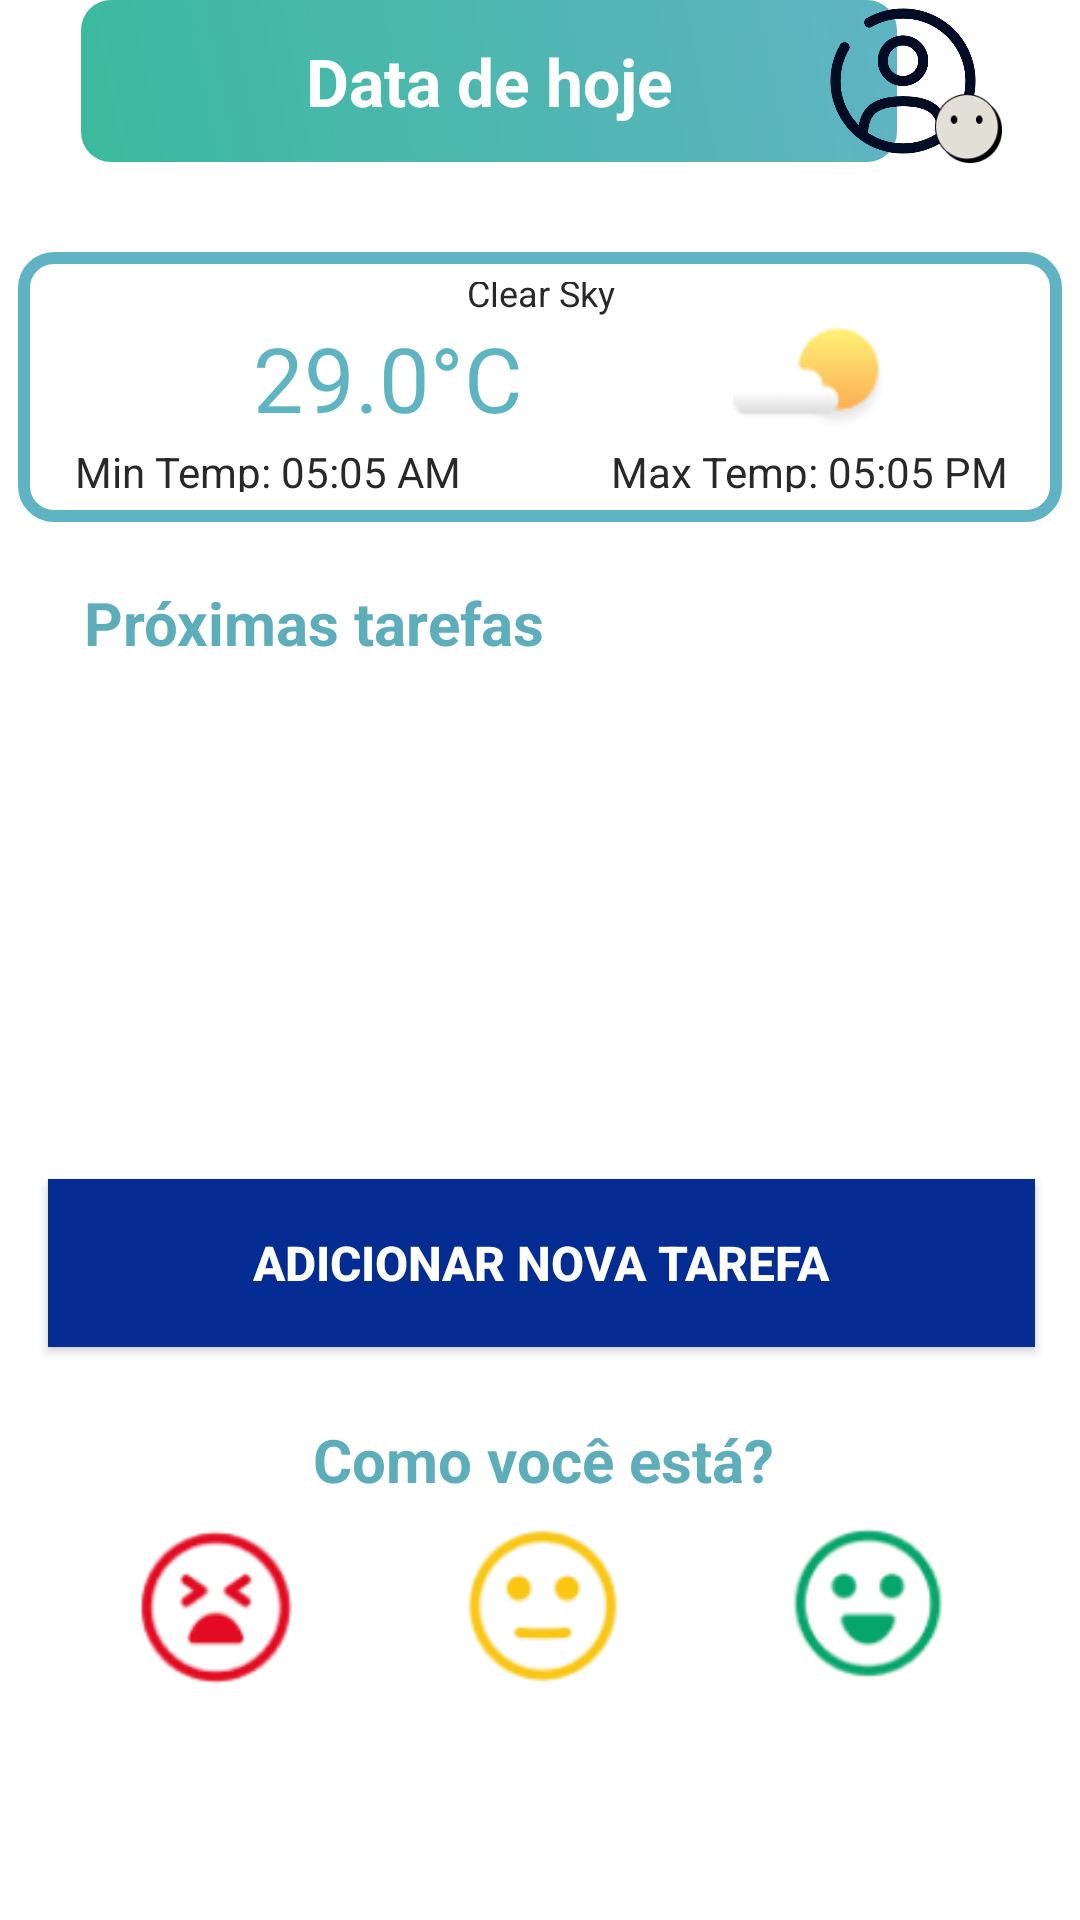

Reconstruct the res/layout file that produces this screen, plus the resources it refers to.
<!-- AndroidManifest.xml: application theme Theme.MyNavigation -->
<!-- res/layout/fragment_home.xml -->
<?xml version="1.0" encoding="utf-8"?>
<androidx.core.widget.NestedScrollView
    xmlns:tools="http://schemas.android.com/tools"
    xmlns:app="http://schemas.android.com/apk/res-auto"
    xmlns:android="http://schemas.android.com/apk/res/android"
    android:layout_width="wrap_content"
    android:layout_height="wrap_content">

    <androidx.constraintlayout.widget.ConstraintLayout
        android:layout_width="match_parent"
        android:layout_height="match_parent"
        android:layout_marginBottom="75dp"
        tools:context="br.fecap.BemViverConnect.ui.perfil.PerfilFragment">


        <ListView
            android:id="@+id/listaTarefas"
            android:layout_width="363dp"
            android:layout_height="145dp"
            android:layout_marginStart="33dp"
            android:layout_marginTop="12dp"
            android:layout_marginEnd="33dp"
            android:paddingStart="5dp"
            android:paddingEnd="5dp"
            android:scrollbars="none"
            app:layout_constraintEnd_toEndOf="parent"
            app:layout_constraintHorizontal_bias="0.312"
            app:layout_constraintStart_toStartOf="parent"
            app:layout_constraintTop_toBottomOf="@+id/textView6"
            tools:ignore="MissingConstraints" />

        <ImageView
            android:id="@+id/malButton"
            android:layout_width="59dp"
            android:layout_height="54dp"
            android:layout_marginTop="8dp"
            android:onClick="selecionadoBad"
            app:layout_constraintEnd_toStartOf="@+id/normalButton"
            app:layout_constraintHorizontal_bias="0.5"
            app:layout_constraintStart_toStartOf="parent"
            app:layout_constraintTop_toBottomOf="@+id/textView5"
            app:srcCompat="@drawable/mal"
            tools:ignore="MissingConstraints" />

        <TextView
            android:id="@+id/textView6"
            android:layout_width="wrap_content"
            android:layout_height="wrap_content"
            android:layout_marginStart="28dp"
            android:layout_marginTop="20dp"
            android:text="Próximas tarefas"
            android:textColor="@color/verde_agua"
            android:textSize="20sp"
            android:textStyle="bold"
            app:layout_constraintStart_toStartOf="parent"
            app:layout_constraintTop_toBottomOf="@+id/constraintLayout2" />

        <TextView
            android:id="@+id/textView5"
            android:layout_width="wrap_content"
            android:layout_height="wrap_content"
            android:layout_marginTop="24dp"
            android:text="Como você está?"
            android:textColor="@color/verde_agua"
            android:textSize="20sp"
            android:textStyle="bold"
            app:layout_constraintEnd_toEndOf="parent"
            app:layout_constraintHorizontal_bias="0.505"
            app:layout_constraintStart_toStartOf="parent"
            app:layout_constraintTop_toBottomOf="@+id/btn_nova_tarefa" />

        <ImageView
            android:id="@+id/felizButton"
            android:layout_width="56dp"
            android:layout_height="53dp"
            android:layout_marginTop="8dp"
            android:onClick="selecionadoHappy"
            app:layout_constraintEnd_toEndOf="parent"
            app:layout_constraintHorizontal_bias="0.5"
            app:layout_constraintStart_toEndOf="@+id/normalButton"
            app:layout_constraintTop_toBottomOf="@+id/textView5"
            app:srcCompat="@drawable/feliz" />

        <ImageView
            android:id="@+id/normalButton"
            android:layout_width="76dp"
            android:layout_height="54dp"
            android:layout_marginTop="8dp"
            android:onClick="selecionadoNormal"
            app:layout_constraintEnd_toStartOf="@+id/felizButton"
            app:layout_constraintHorizontal_bias="0.5"
            app:layout_constraintStart_toEndOf="@+id/malButton"
            app:layout_constraintTop_toBottomOf="@+id/textView5"
            app:srcCompat="@drawable/normal"
            tools:ignore="MissingConstraints" />

        <androidx.appcompat.widget.AppCompatButton
            android:id="@+id/btn_nova_tarefa"
            android:layout_width="329dp"
            android:layout_height="56dp"
            android:layout_marginTop="15dp"
            android:background="@color/blue"
            android:drawableEnd="@drawable/add_circle"
            android:drawablePadding="0dp"
            android:onClick="BotaoAddTarefa"
            android:padding="6dp"
            android:paddingLeft="5dp"
            android:paddingTop="6dp"
            android:paddingRight="7dp"
            android:paddingBottom="6dp"
            android:text="Adicionar nova tarefa"
            android:textColor="@android:color/background_light"
            android:textSize="16sp"
            android:textStyle="bold"
            app:layout_constraintCircleRadius="?attr/dialogCornerRadius"
            app:layout_constraintEnd_toEndOf="parent"
            app:layout_constraintHorizontal_bias="0.512"
            app:layout_constraintStart_toStartOf="parent"
            app:layout_constraintTop_toBottomOf="@+id/listaTarefas" />


        <androidx.constraintlayout.widget.ConstraintLayout
            android:id="@+id/constraintLayout"
            android:layout_width="272dp"
            android:layout_height="54dp"
            android:layout_marginStart="27dp"
            android:background="@drawable/gradient_verde"
            app:layout_constraintStart_toStartOf="parent"
            app:layout_constraintTop_toTopOf="parent">

            <TextView
                android:id="@+id/dataHoje"
                android:layout_width="wrap_content"
                android:layout_height="wrap_content"
                android:gravity="center|center_vertical"
                android:text="Data de hoje"
                android:textColor="@color/white"
                android:textSize="22dp"
                android:textStyle="bold"
                app:layout_constraintBottom_toBottomOf="parent"
                app:layout_constraintEnd_toEndOf="parent"
                app:layout_constraintStart_toStartOf="parent"
                app:layout_constraintTop_toTopOf="parent" />
        </androidx.constraintlayout.widget.ConstraintLayout>

        <ImageView
            android:id="@+id/imageView"
            android:layout_width="54dp"
            android:layout_height="54dp"
            android:layout_marginStart="1dp"
            android:layout_marginEnd="32dp"
            android:src="@drawable/user_circle"
            app:layout_constraintEnd_toEndOf="parent"
            app:layout_constraintHorizontal_bias="1.0"
            app:layout_constraintStart_toEndOf="@+id/constraintLayout"
            app:layout_constraintTop_toTopOf="parent" />

        <ImageView
            android:id="@+id/imagemResultado"
            android:layout_width="27dp"
            android:layout_height="23dp"
            app:layout_constraintBottom_toBottomOf="parent"
            app:layout_constraintEnd_toEndOf="parent"
            app:layout_constraintHorizontal_bias="0.929"
            app:layout_constraintStart_toStartOf="parent"
            app:layout_constraintTop_toTopOf="parent"
            app:layout_constraintVertical_bias="0.058"
            app:srcCompat="@drawable/neutro" />

        <androidx.constraintlayout.widget.ConstraintLayout
            android:id="@+id/constraintLayout2"
            android:layout_width="348dp"
            android:layout_height="90dp"
            android:layout_marginTop="30dp"
            android:background="@drawable/clima_background"
            android:padding="10dp"
            app:layout_constraintEnd_toEndOf="parent"
            app:layout_constraintStart_toStartOf="parent"
            app:layout_constraintTop_toBottomOf="@+id/constraintLayout">

            <LinearLayout
                android:id="@+id/overviewContainer"
                android:layout_width="349dp"
                android:layout_height="80dp"
                android:layout_centerInParent="true"
                android:backgroundTint="@color/teal_700"
                android:orientation="vertical"
                app:layout_constraintBottom_toBottomOf="parent"
                app:layout_constraintEnd_toEndOf="parent"
                app:layout_constraintStart_toStartOf="parent"
                app:layout_constraintTop_toTopOf="parent">


                <TextView
                    android:id="@+id/status"
                    android:layout_width="wrap_content"
                    android:layout_height="wrap_content"
                    android:layout_gravity="center"
                    android:text="Clear Sky"
                    android:textColor="#292828"
                    android:textSize="12sp" />

                <LinearLayout
                    android:layout_width="match_parent"
                    android:layout_height="wrap_content"
                    android:gravity="center"
                    android:orientation="horizontal">

                    <TextView
                        android:id="@+id/temp"
                        android:layout_width="wrap_content"
                        android:layout_height="wrap_content"
                        android:layout_gravity="start"
                        android:layout_marginStart="20dp"
                        android:fontFamily="sans-serif-thin"
                        android:text="29.0°C"
                        android:textColor="#DA44A7B8"
                        android:textSize="30sp"
                        android:textStyle="bold" />

                    <Space
                        android:layout_width="70dp"
                        android:layout_height="wrap_content" />


                    <ImageView
                        android:layout_width="52dp"
                        android:layout_height="42dp"
                        app:srcCompat="@drawable/icon_clima"></ImageView>
                </LinearLayout>

                <LinearLayout
                    android:layout_width="match_parent"
                    android:layout_height="wrap_content"
                    android:gravity="center"
                    android:orientation="horizontal">

                    <TextView
                        android:id="@+id/temp_min"
                        android:layout_width="wrap_content"
                        android:layout_height="wrap_content"
                        android:text="Min Temp: 05:05 AM"
                        android:textColor="#292828" />

                    <Space
                        android:layout_width="50dp"
                        android:layout_height="wrap_content" />

                    <TextView
                        android:id="@+id/temp_max"
                        android:layout_width="wrap_content"
                        android:layout_height="wrap_content"
                        android:text="Max Temp: 05:05 PM"
                        android:textColor="#292828" />
                </LinearLayout>

                <ProgressBar
                    android:id="@+id/loader"
                    android:layout_width="wrap_content"
                    android:layout_height="wrap_content"
                    android:layout_centerInParent="true"
                    android:visibility="gone" />

                <TextView
                    android:id="@+id/errorText"
                    android:layout_width="wrap_content"
                    android:layout_height="wrap_content"
                    android:layout_centerInParent="true"
                    android:text="Something went wrong"
                    android:visibility="gone" />

            </LinearLayout>
        </androidx.constraintlayout.widget.ConstraintLayout>
    </androidx.constraintlayout.widget.ConstraintLayout>


</androidx.core.widget.NestedScrollView>
<!-- resources referenced by this layout -->
<resources>
  <color name="blue">#042C92</color>
  <color name="teal_700">#FF018786</color>
  <color name="verde_agua">#DA419FAF</color>
  <color name="white">#FFFFFFFF</color>
  <!-- drawable clima_background (drawable) -->
  <?xml version="1.0" encoding="utf-8"?>
  <shape xmlns:android="http://schemas.android.com/apk/res/android"
      android:shape="rectangle">
      <corners android:radius="10dp"/>
      <solid android:color="#FFFFFF"/>
      <stroke
          android:width="4dp"
          android:color="#DA44A7B8"/>
  </shape>
  <!-- drawable feliz: png bitmap (drawable, 5553 bytes) -->
  <!-- drawable gradient_verde (drawable) -->
  <?xml version="1.0" encoding="utf-8"?>
  <shape xmlns:android="http://schemas.android.com/apk/res/android"
      android:shape="rectangle">
      <corners android:radius="10dp"/>
  
      <gradient
          android:startColor="#DC1CAF8D"
          android:endColor="#DA44A7B8"
          android:angle="45"/>
  
  </shape>
  <!-- drawable icon_clima: png bitmap (drawable, 2366 bytes) -->
  <!-- drawable mal: png bitmap (drawable, 5850 bytes) -->
  <!-- drawable neutro: png bitmap (drawable, 2498 bytes) -->
  <!-- drawable normal: png bitmap (drawable, 4975 bytes) -->
  <!-- drawable user_circle: jpg bitmap (drawable, 5304 bytes) -->
  <style name="Theme.MyNavigation" parent="Theme.MaterialComponents.DayNight.DarkActionBar">
          
          <item name="colorPrimary">@color/teal_700</item>
          <item name="colorPrimaryVariant">@color/purple_700</item>
          <item name="colorOnPrimary">@color/white</item>
          
          <item name="colorSecondary">@color/teal_200</item>
          <item name="colorSecondaryVariant">@color/teal_700</item>
          <item name="colorOnSecondary">@color/black</item>
          
          <item name="android:statusBarColor">#DA44A7B8</item>
          
      </style>
  <color name="purple_700">#FF3700B3</color>
  <color name="teal_200">#FF03DAC5</color>
  <color name="black">#FF000000</color>
</resources>
